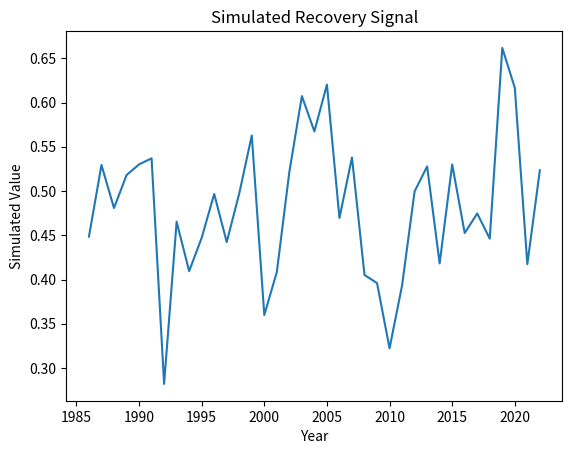

Python code for this plot:
"""
Script: conifer_broadleaf_shift_04.py
Author: Lisa
Description: Placeholder for EO-based forest recovery analysis on topic: conifer_broadleaf_shift
"""

import numpy as np
import pandas as pd
import matplotlib.pyplot as plt

def run_conifer_broadleaf_shift():
    years = np.arange(1986, 2023)
    values = np.random.normal(loc=0.5, scale=0.1, size=len(years))
    trend = np.polyfit(years, values, 1)
    print(f"Simulated trend slope: {trend[0]:.4f}")
    plt.plot(years, values)
    plt.title('Simulated Recovery Signal')
    plt.xlabel('Year')
    plt.ylabel('Simulated Value')
    plt.savefig(f'output_plot_%s_%02d.png')


if __name__ == "__main__":
    run_conifer_broadleaf_shift()
